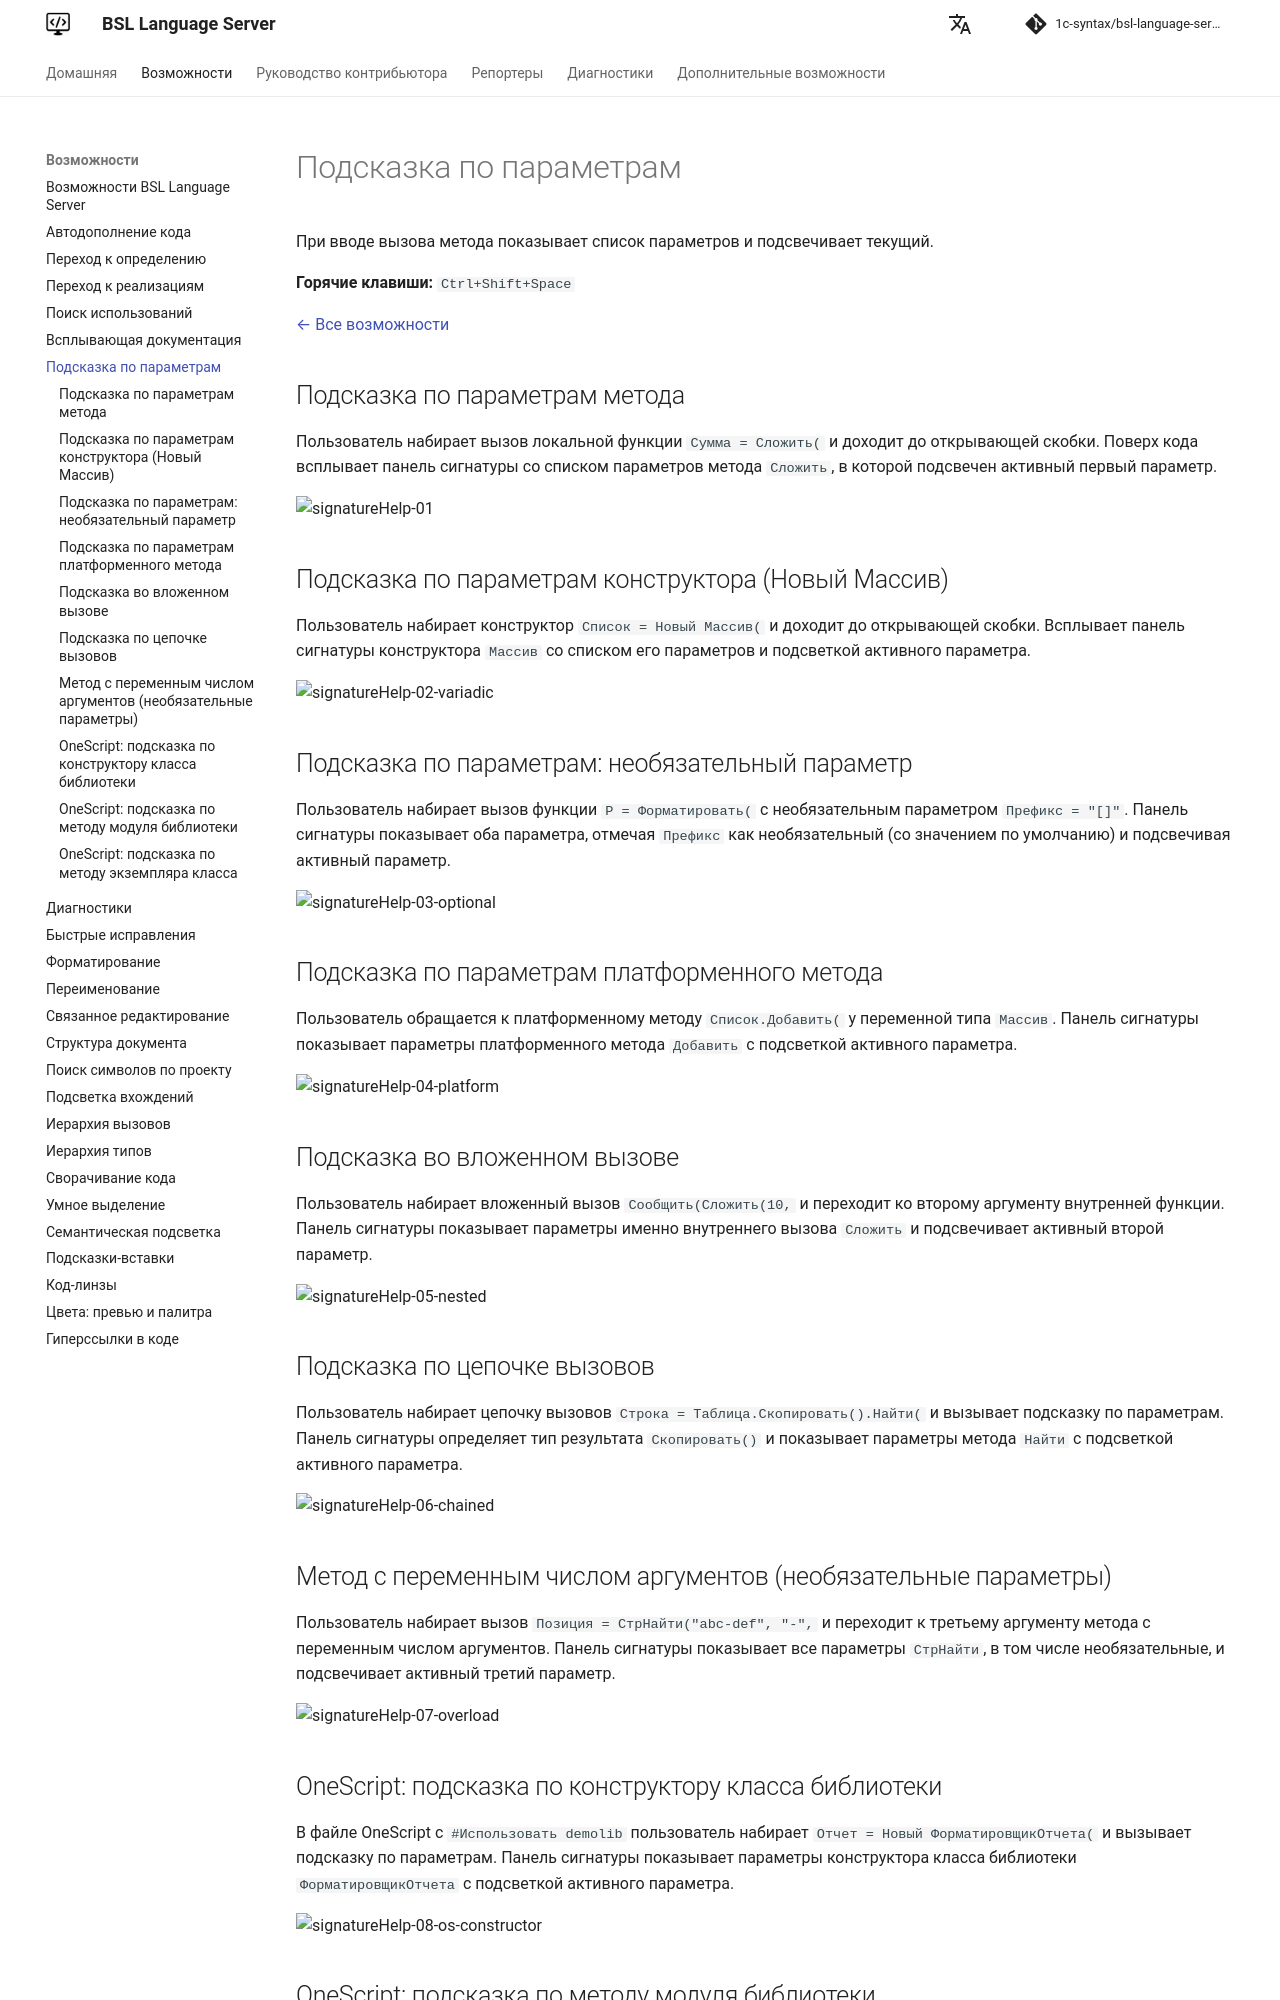

repository: 1c-syntax/bsl-language-server · page: capabilities/signatureHelp/index.html · generator: mkdocs

# Подсказка по параметрам

При вводе вызова метода показывает список параметров и подсвечивает текущий.

Если функция может возвращать значения разных типов, подсказка показывает все известные типы через запятую, например `Выбрать(Условие): Массив, Число`.
Типы из описания функции идут перед типами, определёнными по её коду; одинаковые типы не повторяются.

**Горячие клавиши:** `Ctrl+Shift+Space`

[← Все возможности](index.md)

## Подсказка по параметрам метода

Пользователь набирает вызов локальной функции `Сумма = Сложить(` и доходит до открывающей скобки. Поверх кода всплывает панель сигнатуры со списком параметров метода `Сложить`, в которой подсвечен активный первый параметр.

![signatureHelp-01](https://github.com/user-attachments/assets/35fb211e-d2b7-417e-b090-605d1a1d4dab)

## Подсказка по параметрам конструктора (Новый Массив)

Пользователь набирает конструктор `Список = Новый Массив(` и доходит до открывающей скобки. Всплывает панель сигнатуры конструктора `Массив` со списком его параметров и подсветкой активного параметра.

![signatureHelp-02-variadic](https://github.com/user-attachments/assets/44e9ffa6-f435-41d1-8e36-f82dfa8d9078)

## Подсказка по параметрам: необязательный параметр

Пользователь набирает вызов функции `Р = Форматировать(` с необязательным параметром `Префикс = "[]"`. Панель сигнатуры показывает оба параметра, отмечая `Префикс` как необязательный (со значением по умолчанию) и подсвечивая активный параметр.

![signatureHelp-03-optional](https://github.com/user-attachments/assets/8001f71e-a18e-4cb8-8f9b-918ce3a66e08)

## Подсказка по параметрам платформенного метода

Пользователь обращается к платформенному методу `Список.Добавить(` у переменной типа `Массив`. Панель сигнатуры показывает параметры платформенного метода `Добавить` с подсветкой активного параметра.

![signatureHelp-04-platform](https://github.com/user-attachments/assets/e44c3a15-438a-499b-a5a7-c0f85337160d)

## Подсказка во вложенном вызове

Пользователь набирает вложенный вызов `Сообщить(Сложить(10, ` и переходит ко второму аргументу внутренней функции. Панель сигнатуры показывает параметры именно внутреннего вызова `Сложить` и подсвечивает активный второй параметр.

![signatureHelp-05-nested](https://github.com/user-attachments/assets/c11a4158-f92b-4299-993a-64a0b446d1c5)

## Подсказка по цепочке вызовов

Пользователь набирает цепочку вызовов `Строка = Таблица.Скопировать().Найти(` и вызывает подсказку по параметрам. Панель сигнатуры определяет тип результата `Скопировать()` и показывает параметры метода `Найти` с подсветкой активного параметра.

![signatureHelp-06-chained](https://github.com/user-attachments/assets/2e3c980d-1063-4d80-8364-b77ef72f878e)

## Метод с переменным числом аргументов (необязательные параметры)

Пользователь набирает вызов `Позиция = СтрНайти("abc-def", "-", ` и переходит к третьему аргументу метода с переменным числом аргументов. Панель сигнатуры показывает все параметры `СтрНайти`, в том числе необязательные, и подсвечивает активный третий параметр.

![signatureHelp-07-overload](https://github.com/user-attachments/assets/c61449e6-847a-445d-be7e-9447d8a8478b)

## OneScript: подсказка по конструктору класса библиотеки

В файле OneScript с `#Использовать demolib` пользователь набирает `Отчет = Новый ФорматировщикОтчета(` и вызывает подсказку по параметрам. Панель сигнатуры показывает параметры конструктора класса библиотеки `ФорматировщикОтчета` с подсветкой активного параметра.

![signatureHelp-08-os-constructor](https://github.com/user-attachments/assets/77a32046-36d2-4958-ab85-d3645046ce86)
